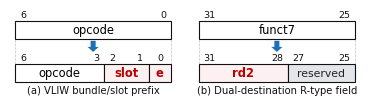

This chart was generated by the following Python code: (Note: this script raises an exception after producing the figure.)
"""Generate flat vector PDF for Fig. 1 (Key ISA Encoding Customizations)."""
from pathlib import Path
import matplotlib
matplotlib.use("Agg")
import matplotlib.pyplot as plt
from matplotlib.patches import Polygon, Rectangle

plt.rcParams["pdf.use14corefonts"] = True
plt.rcParams["font.family"] = "serif"
plt.rcParams["font.serif"] = ["Times"]


def main() -> None:
    fig, ax = plt.subplots(figsize=(3.5, 0.87))
    ax.set_xlim(0, 100)
    ax.set_ylim(0, 25.0)
    ax.axis("off")

    w_panel = 44.5
    u = w_panel / 7.0
    x_l = 1.5
    x_r = 54.0
    h_box = 5.1
    y_top = 16.7
    y_bot = 4.3
    lw = 0.8

    def draw_box(x, y, w, h, text, fc="#FFFFFF", tc="#000000", bold=False, fs=8.3):
        rect = Rectangle((x, y), w, h, facecolor=fc, edgecolor="#111111", linewidth=lw, zorder=3)
        ax.add_patch(rect)
        ax.text(
            x + w / 2.0,
            y + h / 2.0 - 0.12,
            text,
            ha="center",
            va="center",
            fontsize=fs,
            fontweight=("bold" if bold else "normal"),
            color=tc,
            zorder=4,
        )

    def bit_lbl(x, y, s):
        ax.text(x, y, s, ha="center", va="bottom", fontsize=6.8, color="#111111", zorder=5)

    def draw_down_arrow(xc, y_hi, y_lo):
        sw = 0.72
        hw = 1.60
        ym = y_lo + 1.45
        pts = [
            (xc - sw, y_hi),
            (xc + sw, y_hi),
            (xc + sw, ym),
            (xc + hw, ym),
            (xc, y_lo),
            (xc - hw, ym),
            (xc - sw, ym),
        ]
        ax.add_patch(Polygon(pts, closed=True, facecolor="#1D70B8", edgecolor="none", zorder=4))

    # --- Left Panel: opcode[6:0] -> opcode[6:3] | slot[2:1] | e[0] ---
    draw_box(x_l, y_top, 7 * u, h_box, "opcode", fc="#FFFFFF")
    bit_lbl(x_l + 0.35 * u, y_top + h_box + 0.45, "6")
    bit_lbl(x_l + 6.65 * u, y_top + h_box + 0.45, "0")

    for boundary in (0, 7 * u):
        ax.plot([x_l + boundary, x_l + boundary], [y_bot + h_box, y_top], color="#BCC4CE", lw=0.5, ls="--", zorder=1)

    draw_down_arrow(x_l + 3.5 * u, y_top - 0.55, y_bot + h_box + 3.55)

    draw_box(x_l, y_bot, 4 * u, h_box, "opcode", fc="#FFFFFF")
    draw_box(x_l + 4 * u, y_bot, 2 * u, h_box, "slot", fc="#FDF0F0", tc="#B80000", bold=True)
    draw_box(x_l + 6 * u, y_bot, 1 * u, h_box, "e", fc="#FDF0F0", tc="#B80000", bold=True)

    bit_lbl(x_l + 0.35 * u, y_bot + h_box + 0.4, "6")
    bit_lbl(x_l + 3.62 * u, y_bot + h_box + 0.4, "3")
    bit_lbl(x_l + 4.38 * u, y_bot + h_box + 0.4, "2")
    bit_lbl(x_l + 5.62 * u, y_bot + h_box + 0.4, "1")
    bit_lbl(x_l + 6.50 * u, y_bot + h_box + 0.4, "0")

    # --- Right Panel: funct7[31:25] -> rd2[31:28] | reserved[27:25] ---
    draw_box(x_r, y_top, 7 * u, h_box, "funct7", fc="#FFFFFF")
    bit_lbl(x_r + 0.45 * u, y_top + h_box + 0.45, "31")
    bit_lbl(x_r + 6.55 * u, y_top + h_box + 0.45, "25")

    for boundary in (0, 7 * u):
        ax.plot([x_r + boundary, x_r + boundary], [y_bot + h_box, y_top], color="#BCC4CE", lw=0.5, ls="--", zorder=1)

    draw_down_arrow(x_r + 3.5 * u, y_top - 0.55, y_bot + h_box + 3.55)

    draw_box(x_r, y_bot, 4 * u, h_box, "rd2", fc="#FDF0F0", tc="#B80000", bold=True)
    draw_box(x_r + 4 * u, y_bot, 3 * u, h_box, "reserved", fc="#E2E5E9", tc="#222222", bold=False, fs=7.8)

    bit_lbl(x_r + 0.45 * u, y_bot + h_box + 0.4, "31")
    bit_lbl(x_r + 3.52 * u, y_bot + h_box + 0.4, "28")
    bit_lbl(x_r + 4.48 * u, y_bot + h_box + 0.4, "27")
    bit_lbl(x_r + 6.55 * u, y_bot + h_box + 0.4, "25")

    ax.text(x_l + 3.5 * u, 0.3, "(a) VLIW bundle/slot prefix", ha="center", va="bottom", fontsize=7.2, color="#111111")
    ax.text(x_r + 3.5 * u, 0.3, "(b) Dual-destination R-type field", ha="center", va="bottom", fontsize=7.2, color="#111111")

    plt.subplots_adjust(left=0, right=1, top=1, bottom=0)
    out_pdf = Path(__file__).with_name("fig1_isa_mod.pdf")
    fig.savefig(out_pdf, format="pdf", bbox_inches="tight", pad_inches=0.015)


if __name__ == "__main__":
    main()
